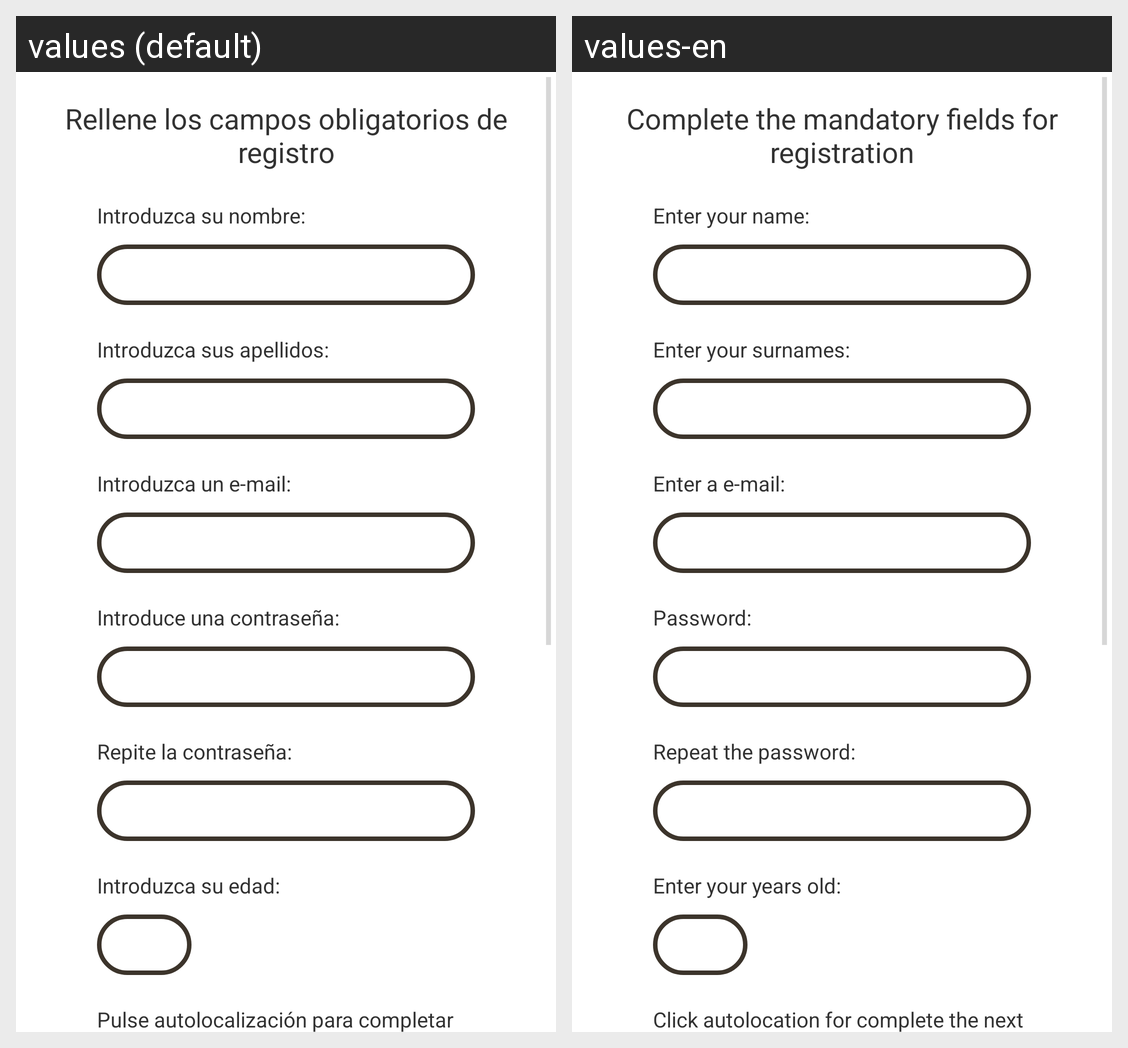

Here is an Android app screen in its default locale and in the app's own translations. Write out the translated-string differences for the strings that appear on this screen.
Android screen res/layout/registerlayout.xml rendered under 2 locales, left to right: values (default), values-en. Device: Nexus 5 (rendered at 1080×1920; each locale shown at half size, 540×960, under a caption strip naming it); theme AppTheme.
Strings drawn on this screen, with the default value and each locale's value (text and hints the layout hard-codes, and strings that could not be matched under every locale, appear in the picture but are not listed):

registertextindication
  values: Rellene los campos obligatorios de registro
  values-en: Complete the mandatory fields for registration

addyourname
  values: Introduzca su nombre:
  values-en: Enter your name:

addyoursurnames
  values: Introduzca sus apellidos:
  values-en: Enter your surnames:

emailregister
  values: Introduzca un e-mail:
  values-en: Enter a e-mail:

pass
  values: Introduce una contraseña:
  values-en: Password:

repeatpass
  values: Repite la contraseña:
  values-en: Repeat the password:

addyourage
  values: Introduzca su edad:
  values-en: Enter your years old:

location
  values: Pulse autolocalización para completar los tres siguientes campos:
  values-en: Click autolocation for complete the next three steps automatically
